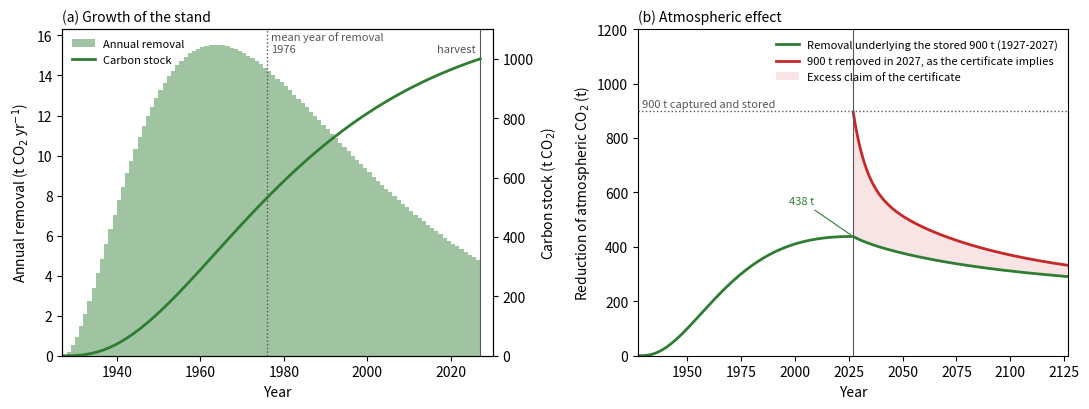

The matplotlib source for this figure:
"""
Figure 1 of the BioCCS policy commentary.
Vintage and atmospheric effect of carbon removed by a forest stand
harvested in 2027 after 100 years of growth and used for BioCCS with 90% capture.

Growth:  Chapman-Richards, M(t) = Mmax * (1 - exp(-k t))**p
IRF:     Jeltsch-Thoemmes & Joos (2020), five exponential terms plus constant
Effect:  R(t) = f_cap * sum_i dM_i * IRF(t - t_i)   (Equation 3, annual pulses)
"""
import numpy as np
import matplotlib.pyplot as plt

# ---------------- parameters ----------------
T_GROW   = 100          # years of growth
YR_PLANT = 1927
YR_HARV  = YR_PLANT + T_GROW    # 2027
YR_END   = YR_HARV + 100        # 2127, end of plotting window
M_HARV   = 1000.0       # t CO2 in the stand at harvest
F_CAP    = 0.90         # capture efficiency -> 900 t stored
K, P     = 0.03, 3.0    # Chapman-Richards rate constant and shape exponent

# IRF (Jeltsch-Thoemmes & Joos 2020)
A0  = 0.008
A   = np.array([0.044, 0.112, 0.224, 0.310, 0.297])
TAU = np.array([68521.0, 5312.0, 362.0, 47.0, 6.0])

def irf(t):
    t = np.asarray(t, dtype=float)
    out = A0 + np.sum(A * np.exp(-t[..., None] / TAU), axis=-1)
    return np.where(t < 0, 0.0, out)

def chapman_richards(t, mmax, k, p):
    return mmax * (1.0 - np.exp(-k * t)) ** p

def stand(k, p, t_grow=T_GROW, m_harv=M_HARV):
    """Annual removals dM_i (t CO2) for i = 1..t_grow, scaled so that M(t_grow) = m_harv."""
    mmax = m_harv / (1.0 - np.exp(-k * t_grow)) ** p
    ages = np.arange(0, t_grow + 1)
    M = chapman_richards(ages, mmax, k, p)
    dM = np.diff(M)                       # removal in year i (between age i-1 and i)
    t_removal = np.arange(1, t_grow + 1) - 0.5  # annual removal booked at mid-year
    return mmax, ages, M, dM, t_removal

def remaining(t_eval, dM, t_removal, f_cap=1.0):
    """Reduction of atmospheric CO2 at ages t_eval attributable to removals dM at ages t_removal."""
    t_eval = np.atleast_1d(t_eval).astype(float)
    lag = t_eval[:, None] - t_removal[None, :]
    return f_cap * np.sum(dM[None, :] * irf(lag), axis=1)

# ---------------- base case ----------------
mmax, ages, M, dM, t_rem = stand(K, P)
mean_age = np.sum(t_rem * dM) / np.sum(dM)
mean_year = YR_PLANT + mean_age

t_axis = np.arange(0, YR_END - YR_PLANT + 1)          # ages 0..200
years  = YR_PLANT + t_axis
R_stored = remaining(t_axis, dM, t_rem, F_CAP)        # effect of the removal underlying the 900 t
R_cert   = np.where(t_axis >= T_GROW, F_CAP * M_HARV * irf(t_axis - T_GROW), np.nan)  # 900 t removed in 2027

R_at_harv = remaining(np.array([T_GROW]), dM, t_rem, F_CAP)[0]
R_at_end  = remaining(np.array([YR_END - YR_PLANT]), dM, t_rem, F_CAP)[0]
excess_area = np.nansum((R_cert - R_stored)[t_axis >= T_GROW])   # t CO2 * yr

print(f"Mmax = {mmax:.1f} t CO2")
print(f"Mean age of removal = {mean_age:.1f} yr  -> mean year {mean_year:.0f}")
print(f"Remaining effect of stored share at harvest ({YR_HARV}) = {R_at_harv:.1f} t CO2 "
      f"= {100*R_at_harv/(F_CAP*M_HARV):.1f}% of 900 t")
print(f"Remaining effect of stored share in {YR_END} = {R_at_end:.1f} t CO2")
print(f"Certificate (900 t in {YR_HARV}) remaining in {YR_END} = {F_CAP*M_HARV*irf(np.array([100.0]))[0]:.1f} t CO2")
print(f"Excess claim, integrated {YR_HARV}-{YR_END} = {excess_area:.0f} t CO2 yr")

# ---------------- sensitivity ----------------
print("\nSensitivity (k, p): mean age before harvest, retained share at harvest")
res = []
for k in [0.02, 0.03, 0.04, 0.05]:
    for p in [2.5, 3.0, 3.5, 4.0]:
        _, _, _, dMs, trs = stand(k, p)
        ma = np.sum(trs * dMs) / np.sum(dMs)
        ra = remaining(np.array([T_GROW]), dMs, trs, 1.0)[0] / M_HARV
        res.append((k, p, T_GROW - ma, ra))
        print(f"  k={k:.2f} p={p:.1f}: {T_GROW-ma:5.1f} yr, {100*ra:4.1f}%")
lags = [r[2] for r in res]; shares = [r[3] for r in res]
print(f"Range: {min(lags):.0f}-{max(lags):.0f} yr before harvest; {100*min(shares):.0f}-{100*max(shares):.0f}%")

# ---------------- figure ----------------
GREEN, RED, GREY = "#2e7d32", "#c62828", "#555555"
fig, (ax1, ax2) = plt.subplots(1, 2, figsize=(11, 4.2))

# (a) growth
ax1.bar(YR_PLANT + t_rem, dM, width=1.0, color=GREEN, alpha=0.45, label="Annual removal")
ax1.set_ylabel("Annual removal (t CO$_2$ yr$^{-1}$)")
ax1.set_xlabel("Year")
ax1b = ax1.twinx()
ax1b.plot(YR_PLANT + ages, M, color=GREEN, lw=2, label="Carbon stock")
ax1b.set_ylabel("Carbon stock (t CO$_2$)")
ax1b.set_ylim(0, 1100)
ax1.axvline(mean_year, color=GREY, ls=":", lw=1)
ax1.text(mean_year + 1, ax1.get_ylim()[1]*0.93, f"mean year of removal\n{mean_year:.0f}", fontsize=8, color=GREY)
ax1.axvline(YR_HARV, color=GREY, lw=0.8)
ax1.text(YR_HARV - 1, ax1.get_ylim()[1]*0.93, "harvest", fontsize=8, color=GREY, ha="right")
ax1.set_xlim(YR_PLANT, YR_HARV + 3)
h1, l1 = ax1.get_legend_handles_labels(); h2, l2 = ax1b.get_legend_handles_labels()
ax1.legend(h1 + h2, l1 + l2, loc="upper left", fontsize=8, frameon=False)
ax1.set_title("(a) Growth of the stand", loc="left", fontsize=10)

# (b) atmospheric effect
ax2.plot(years, R_stored, color=GREEN, lw=2,
         label="Removal underlying the stored 900 t (1927-2027)")
ax2.plot(years, R_cert, color=RED, lw=2,
         label="900 t removed in 2027, as the certificate implies")
mask = t_axis >= T_GROW
ax2.fill_between(years[mask], R_stored[mask], R_cert[mask], color=RED, alpha=0.12, lw=0,
                 label="Excess claim of the certificate")
ax2.axvline(YR_HARV, color=GREY, lw=0.8)
ax2.axhline(F_CAP * M_HARV, color=GREY, ls=":", lw=1)
ax2.text(YR_PLANT + 2, F_CAP * M_HARV + 15, "900 t captured and stored", fontsize=8, color=GREY)
ax2.annotate(f"{R_at_harv:.0f} t", xy=(YR_HARV, R_at_harv), xytext=(YR_HARV - 30, R_at_harv + 120),
             fontsize=8, color=GREEN, arrowprops=dict(arrowstyle="-", color=GREEN, lw=0.8))
ax2.set_xlim(YR_PLANT, YR_END)
ax2.set_ylim(0, 1200)
ax2.set_xlabel("Year")
ax2.set_ylabel("Reduction of atmospheric CO$_2$ (t)")
ax2.legend(loc="upper right", fontsize=8, frameon=False)
ax2.set_title("(b) Atmospheric effect", loc="left", fontsize=10)

fig.tight_layout()
fig.savefig("Figure_1.png", dpi=300, bbox_inches="tight")
fig.savefig("Figure_1.pdf", bbox_inches="tight")
np.savetxt("Figure_1_data.csv",
           np.column_stack([years, np.r_[np.nan, dM, np.full(len(years)-len(dM)-1, np.nan)],
                            np.r_[M, np.full(len(years)-len(M), np.nan)], R_stored, R_cert]),
           delimiter=",", header="year,annual_removal_tCO2,stock_tCO2,effect_stored_share_tCO2,effect_certificate_tCO2",
           comments="", fmt="%.3f")
